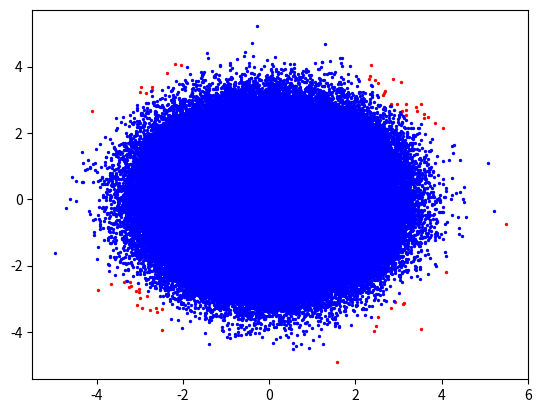

This figure's Python source: (Note: this script raises an exception after producing the figure.)
import matplotlib.pyplot as plt
import numpy as np

# Define the performance function
def performance_function(x1, x2):
    k = 8.5
    term1 = 4 + 0.1 * (x1 - x2)**2 - (x1 + x2)/(np.sqrt(2))
    term2 = 4 + 0.1 * (x1 - x2)**2 + (x1 + x2)/(np.sqrt(2))
    term3 = (x1 - x2) + k / (2**0.5)
    term4 = (x2 - x1) + k / (2**0.5)
    
    return np.minimum(np.minimum(term1, term2), np.minimum(term3, term4))
# Generate a grid of points to evaluate the performance function
x1 = np.linspace(-8, 8, 10000)  # Adjust the range as per your requirement
x2 = np.linspace(-8, 8, 10000)  # Adjust the range as per your requirement



u1 = np.random.normal(0, 1, size= 1000000)
u2 = np.random.normal(0, 1, size= 1000000)

performance_values = performance_function(u1, u2)


negative_values_indices = np.where(performance_values <= 0)
positive_values_indices = np.where(performance_values > 0)

# Plot the data points with negative performance function values in red
plt.scatter(u1[negative_values_indices], u2[negative_values_indices], color='red', label='Unafe region g(u1,u2) < 0', s=2)

# Plot the data points with non-negative performance function values in blue
plt.scatter(u1[positive_values_indices], u2[positive_values_indices], color='blue', label='Safe region g(u1,u2) > 0', s=2)



X1, X2 = np.meshgrid(x1, x2)

# Apply conditional statement to exclude values where tangent is not defined
Z = performance_function(X1, X2)

# Create a contour plot of the performance function
plt.contour(X1, X2, Z, levels=0,  colors = 'black',label = "G = 0")

# Set plot title and labels
plt.title('Data points classified into safe and unsafe regions')
plt.xlabel('u1')
plt.ylabel('u2')
legend_elements = [
    plt.Line2D([0], [0], color='black', linewidth=1, label='G = 0'),
    plt.Line2D([0], [0], color='blue', marker='o', linestyle='None', markersize=5, label='Safe region g(u1,u2) > 0'),
    plt.Line2D([0], [0], color='red', marker='o', linestyle='None', markersize=5, label='Unsafe region g(u1,u2) < 0')
]
# Add the x = 0 and y = 0 lines
plt.axhline(0, color='gray', linestyle='--')
plt.axvline(0, color='gray', linestyle='--')


plt.xticks(np.arange(-8, 9, 2))
plt.yticks(np.arange(-8, 9, 2))
plt.legend(handles=legend_elements)

# Show the plot
plt.show()